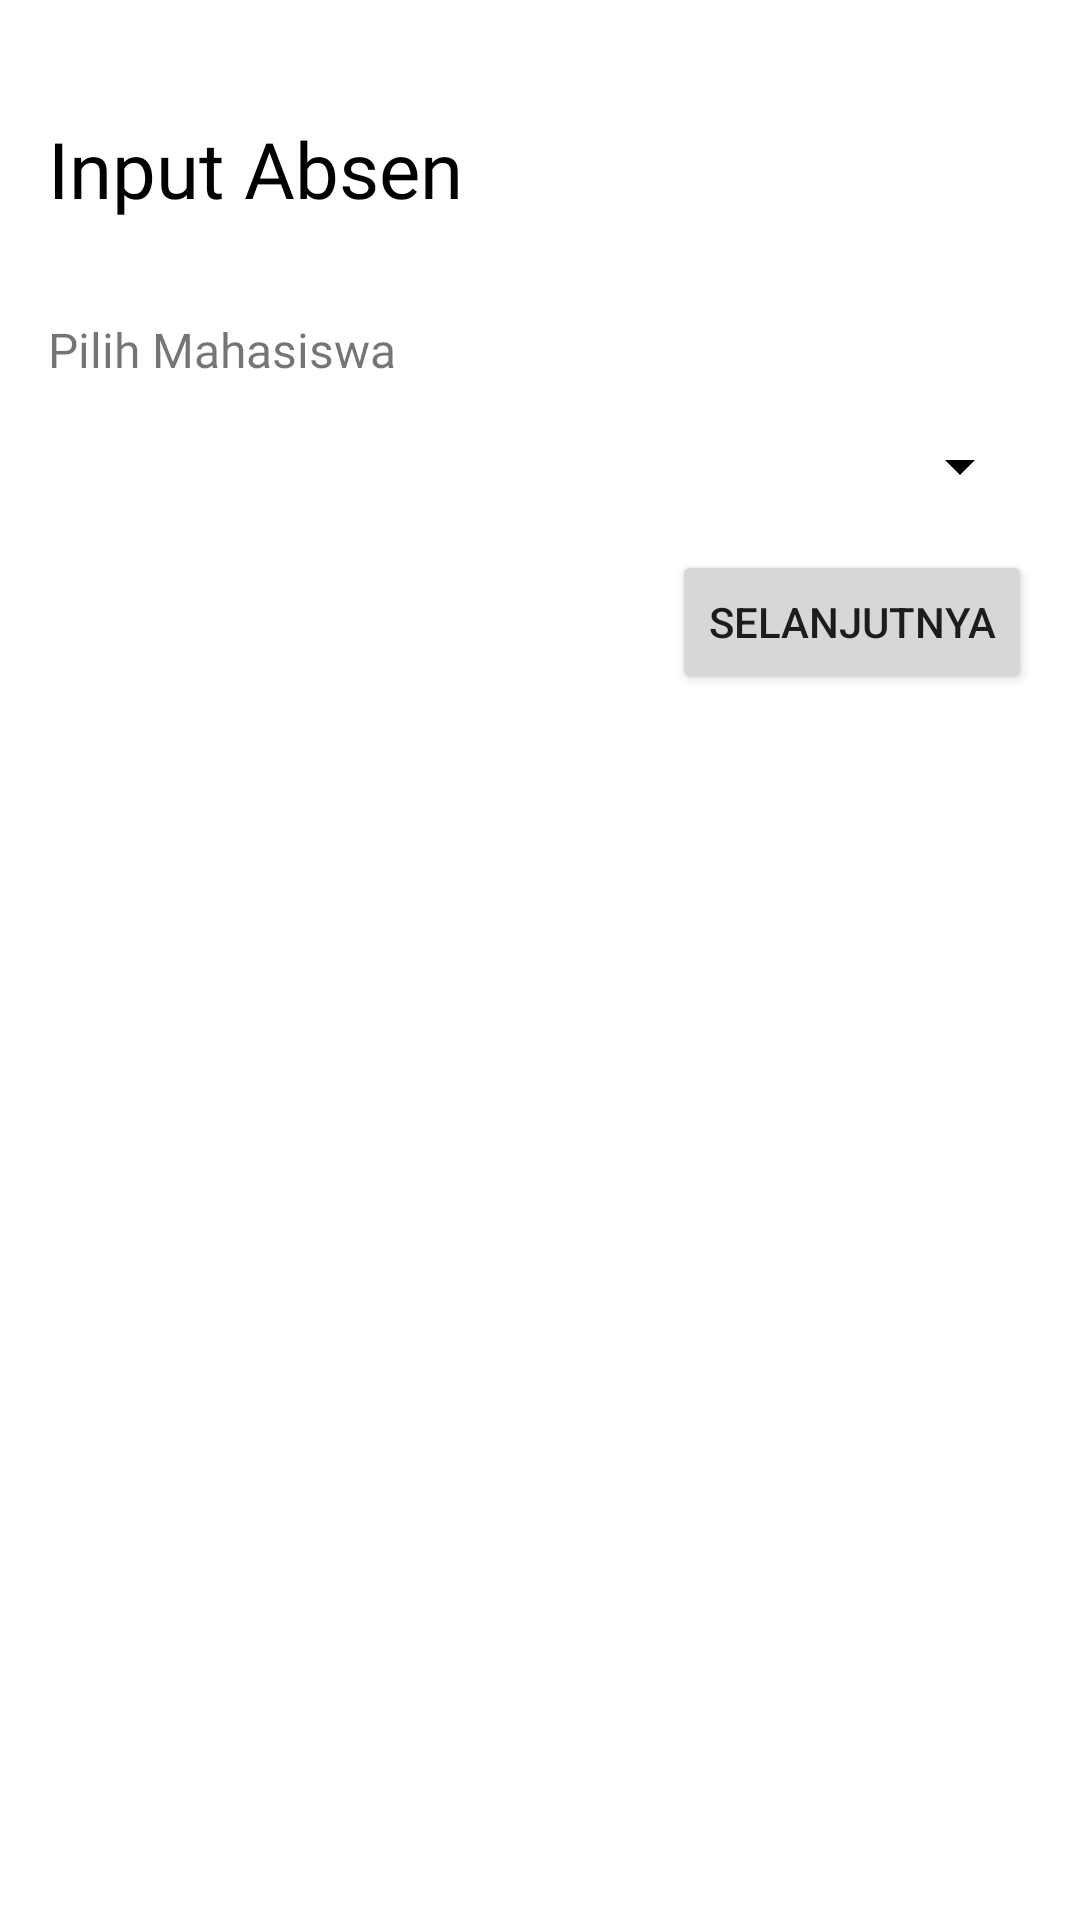

The Android layout XML behind this screen, and the referenced resources:
<!-- AndroidManifest.xml: application theme NoActionBar -->
<!-- res/layout/dialog_input_absen.xml -->
<?xml version="1.0" encoding="utf-8"?>
<androidx.constraintlayout.widget.ConstraintLayout xmlns:android="http://schemas.android.com/apk/res/android"
    xmlns:app="http://schemas.android.com/apk/res-auto"
    xmlns:tools="http://schemas.android.com/tools"
    android:layout_width="match_parent"
    android:layout_height="match_parent"
    >

    <View
        android:id="@+id/view4"
        android:layout_width="match_parent"
        android:layout_height="?android:actionBarSize"
        app:layout_constraintEnd_toEndOf="parent"
        app:layout_constraintStart_toStartOf="parent"
        app:layout_constraintTop_toTopOf="parent" />

    <TextView
        android:id="@+id/textView3"
        android:layout_width="wrap_content"
        android:layout_height="wrap_content"
        android:layout_marginStart="16dp"
        android:layout_marginTop="?android:actionBarSize"
        android:fontFamily="@font/poppins_semibold"
        android:text="Input Absen"
        android:textColor="@android:color/black"
        android:textSize="26sp"
        app:layout_constraintBottom_toBottomOf="@+id/view4"
        app:layout_constraintStart_toStartOf="parent"
        app:layout_constraintTop_toTopOf="parent" />

    <TextView
        android:id="@+id/textView5"
        android:layout_width="wrap_content"
        android:layout_height="wrap_content"
        android:layout_marginLeft="16dp"
        android:layout_marginTop="32dp"
        android:fontFamily="@font/poppins_semibold"
        android:text="Pilih Mahasiswa"
        android:textSize="16sp"
        app:layout_constraintStart_toStartOf="parent"
        app:layout_constraintTop_toBottomOf="@id/textView3" />

    <Spinner
        android:id="@+id/spinner_mahasiswa"
        android:backgroundTint="@android:color/black"
        android:layout_width="match_parent"
        android:layout_height="wrap_content"
        android:layout_marginLeft="16dp"
        android:layout_marginTop="16dp"
        android:layout_marginRight="16dp"
        android:saveEnabled="true"
        app:layout_constraintEnd_toEndOf="parent"
        app:layout_constraintStart_toStartOf="parent"
        app:layout_constraintTop_toBottomOf="@+id/textView5" />

    <Button
        android:id="@+id/btn_selanjutnya"
        android:layout_width="wrap_content"
        android:layout_height="wrap_content"
        android:layout_marginEnd="16dp"
        android:layout_marginTop="16dp"
        android:text="Selanjutnya"
        app:layout_constraintEnd_toEndOf="parent"
        app:layout_constraintTop_toBottomOf="@+id/spinner_mahasiswa" />

</androidx.constraintlayout.widget.ConstraintLayout>
<!-- resources referenced by this layout -->
<resources>
  <style name="NoActionBar" parent="Theme.MaterialComponents.Light.NoActionBar">
          <item name="colorControlActivated">@android:color/white</item>
          <item name="colorControlNormal">@color/putih_tipis</item>
          <item name="android:windowTranslucentStatus">true</item>
      </style>
  <color name="putih_tipis">#CDFFFFFF</color>
</resources>
